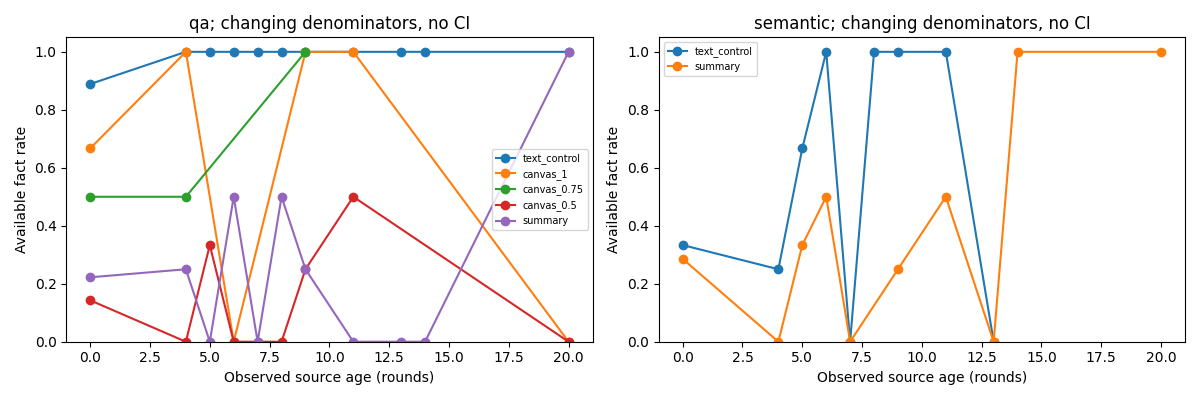

Data behind this chart, as committed beside it:
method, distance_rounds, metric, planned_facts, valid_facts, supported, rate
text_control, 0, qa, 9, 9, 8, 0.8889
text_control, 0, semantic, 9, 6, 2, 0.3333
text_control, 4, qa, 4, 4, 4, 1.0
text_control, 4, semantic, 4, 4, 1, 0.25
text_control, 5, qa, 3, 3, 3, 1.0
text_control, 5, semantic, 3, 3, 2, 0.6667
text_control, 6, qa, 2, 2, 2, 1.0
text_control, 6, semantic, 2, 1, 1, 1.0
text_control, 7, qa, 3, 3, 3, 1.0
text_control, 7, semantic, 3, 3, 0, 0.0
text_control, 8, qa, 2, 2, 2, 1.0
text_control, 8, semantic, 2, 2, 2, 1.0
text_control, 9, qa, 4, 4, 4, 1.0
text_control, 9, semantic, 4, 4, 4, 1.0
text_control, 11, qa, 2, 2, 2, 1.0
text_control, 11, semantic, 2, 1, 1, 1.0
text_control, 13, qa, 1, 1, 1, 1.0
text_control, 13, semantic, 1, 1, 0, 0.0
text_control, 14, qa, 1, 1, 1, 1.0
text_control, 14, semantic, 1, 0, 0, 
text_control, 16, qa, 0, 0, 0, 
text_control, 16, semantic, 0, 0, 0, 
text_control, 20, qa, 1, 1, 1, 1.0
text_control, 20, semantic, 1, 0, 0, 
canvas_1, 0, qa, 9, 3, 2, 0.6667
canvas_1, 0, semantic, 9, 0, 0, 
canvas_1, 4, qa, 4, 2, 2, 1.0
canvas_1, 4, semantic, 4, 0, 0, 
canvas_1, 5, qa, 3, 0, 0, 
canvas_1, 5, semantic, 3, 0, 0, 
canvas_1, 6, qa, 2, 1, 0, 0.0
canvas_1, 6, semantic, 2, 0, 0, 
canvas_1, 7, qa, 3, 0, 0, 
canvas_1, 7, semantic, 3, 0, 0, 
canvas_1, 8, qa, 2, 0, 0, 
canvas_1, 8, semantic, 2, 0, 0, 
canvas_1, 9, qa, 4, 2, 2, 1.0
canvas_1, 9, semantic, 4, 0, 0, 
canvas_1, 11, qa, 2, 1, 1, 1.0
canvas_1, 11, semantic, 2, 0, 0, 
canvas_1, 13, qa, 1, 0, 0, 
canvas_1, 13, semantic, 1, 0, 0, 
canvas_1, 14, qa, 1, 0, 0, 
canvas_1, 14, semantic, 1, 0, 0, 
canvas_1, 16, qa, 0, 0, 0, 
canvas_1, 16, semantic, 0, 0, 0, 
canvas_1, 20, qa, 1, 1, 0, 0.0
canvas_1, 20, semantic, 1, 0, 0, 
canvas_0.75, 0, qa, 9, 2, 1, 0.5
canvas_0.75, 0, semantic, 9, 0, 0, 
canvas_0.75, 4, qa, 4, 2, 1, 0.5
canvas_0.75, 4, semantic, 4, 0, 0, 
canvas_0.75, 5, qa, 3, 0, 0, 
canvas_0.75, 5, semantic, 3, 0, 0, 
canvas_0.75, 6, qa, 2, 0, 0, 
canvas_0.75, 6, semantic, 2, 0, 0, 
canvas_0.75, 7, qa, 3, 0, 0, 
canvas_0.75, 7, semantic, 3, 0, 0, 
canvas_0.75, 8, qa, 2, 0, 0, 
canvas_0.75, 8, semantic, 2, 0, 0, 
... 60 more rows
